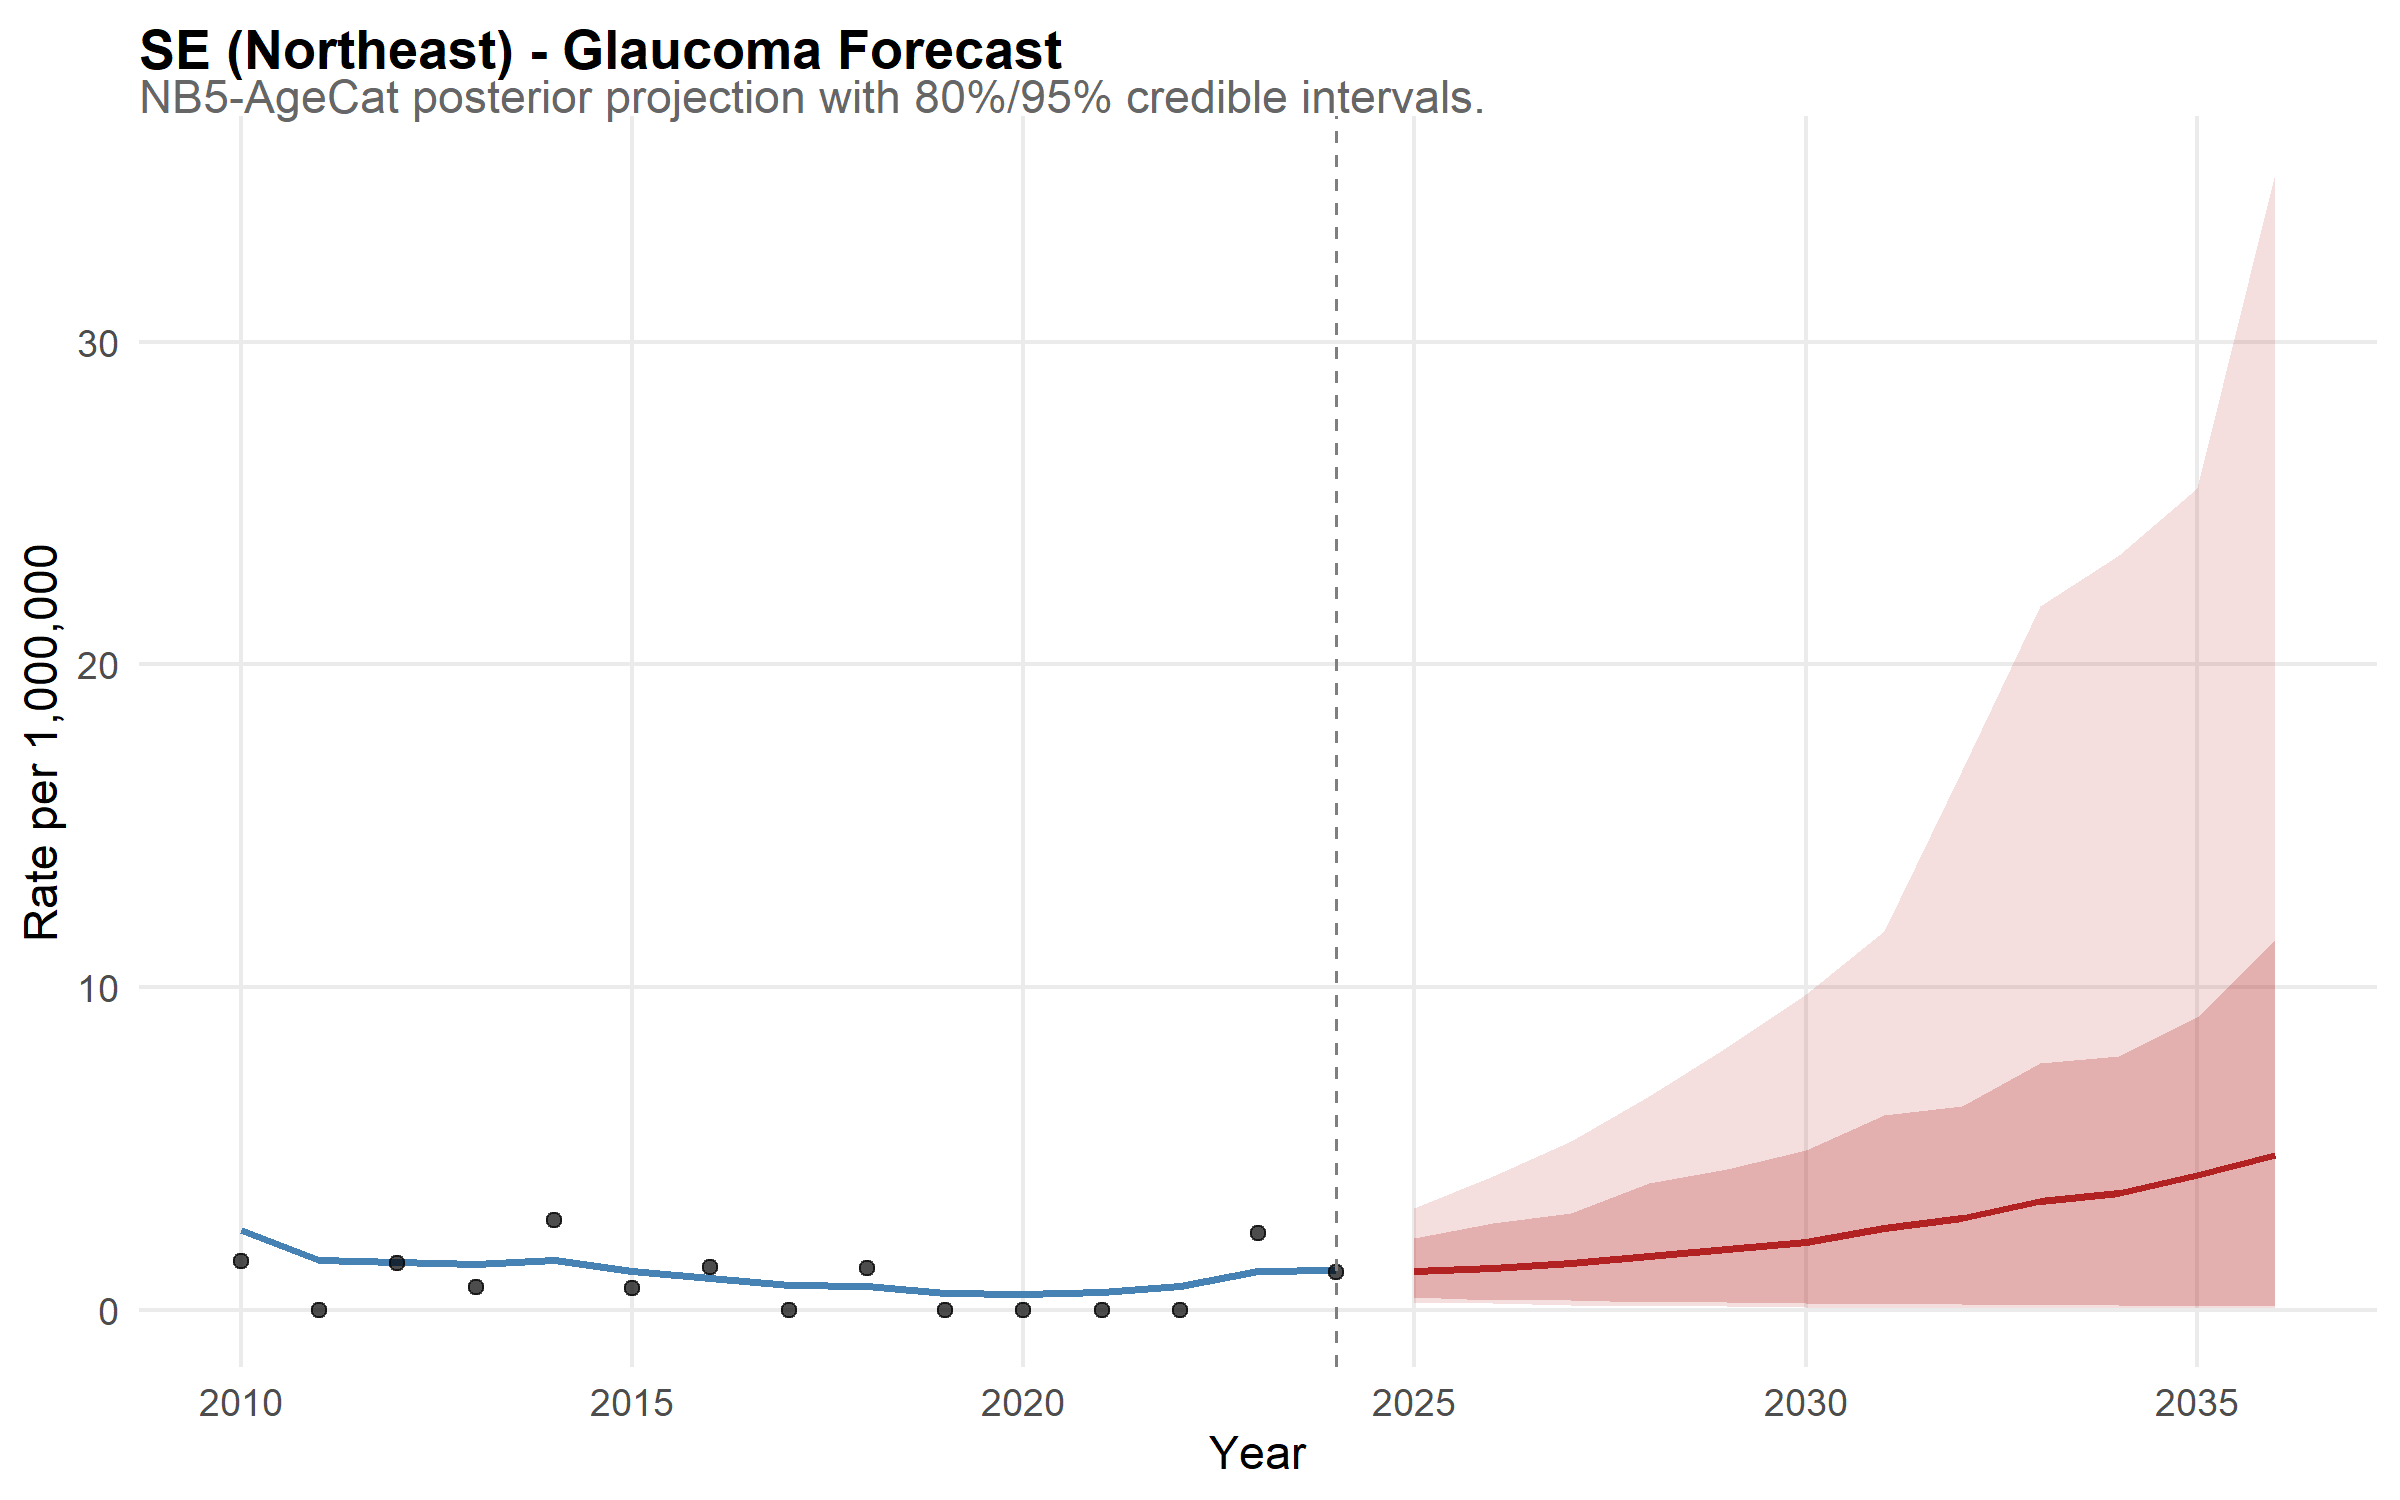

Data behind this chart, as committed beside it:
state, year, disease, mean_rate, lower_95, upper_95, lower_80, upper_80, is_forecast, region, disease_label, state_f, layer, obs_rate
SE, 2010, glaucoma, 2.483, 0.9477, 5.167, 1.285, 3.895, FALSE, Northeast, Glaucoma, SE, model, NA
SE, 2011, glaucoma, 1.547, 0.6765, 3.073, 0.8421, 2.364, FALSE, Northeast, Glaucoma, SE, model, NA
SE, 2012, glaucoma, 1.484, 0.6177, 2.993, 0.7982, 2.285, FALSE, Northeast, Glaucoma, SE, model, NA
SE, 2013, glaucoma, 1.426, 0.5555, 2.884, 0.7052, 2.244, FALSE, Northeast, Glaucoma, SE, model, NA
SE, 2014, glaucoma, 1.55, 0.6418, 3.196, 0.8444, 2.399, FALSE, Northeast, Glaucoma, SE, model, NA
SE, 2015, glaucoma, 1.196, 0.4479, 2.533, 0.6154, 1.868, FALSE, Northeast, Glaucoma, SE, model, NA
SE, 2016, glaucoma, 0.9867, 0.3734, 1.944, 0.5239, 1.523, FALSE, Northeast, Glaucoma, SE, model, NA
SE, 2017, glaucoma, 0.7826, 0.2535, 1.712, 0.3774, 1.257, FALSE, Northeast, Glaucoma, SE, model, NA
SE, 2018, glaucoma, 0.7245, 0.2362, 1.575, 0.3305, 1.188, FALSE, Northeast, Glaucoma, SE, model, NA
SE, 2019, glaucoma, 0.5381, 0.171, 1.131, 0.2541, 0.8719, FALSE, Northeast, Glaucoma, SE, model, NA
SE, 2020, glaucoma, 0.4995, 0.1504, 1.077, 0.2164, 0.8225, FALSE, Northeast, Glaucoma, SE, model, NA
SE, 2021, glaucoma, 0.5641, 0.1776, 1.318, 0.247, 0.9464, FALSE, Northeast, Glaucoma, SE, model, NA
SE, 2022, glaucoma, 0.7249, 0.2285, 1.653, 0.3461, 1.232, FALSE, Northeast, Glaucoma, SE, model, NA
SE, 2023, glaucoma, 1.198, 0.4408, 2.375, 0.5957, 1.891, FALSE, Northeast, Glaucoma, SE, model, NA
SE, 2024, glaucoma, 1.226, 0.3795, 2.562, 0.5681, 2.004, FALSE, Northeast, Glaucoma, SE, model, NA
SE, 2025, glaucoma, 1.19, 0.2052, 3.158, 0.3973, 2.212, TRUE, Northeast, Glaucoma, SE, model, NA
SE, 2026, glaucoma, 1.31, 0.2027, 4.145, 0.3061, 2.679, TRUE, Northeast, Glaucoma, SE, model, NA
SE, 2027, glaucoma, 1.463, 0.1445, 5.234, 0.2923, 2.993, TRUE, Northeast, Glaucoma, SE, model, NA
SE, 2028, glaucoma, 1.683, 0.1053, 6.64, 0.2566, 3.927, TRUE, Northeast, Glaucoma, SE, model, NA
SE, 2029, glaucoma, 1.882, 0.1078, 8.139, 0.2305, 4.363, TRUE, Northeast, Glaucoma, SE, model, NA
SE, 2030, glaucoma, 2.09, 0.09667, 9.777, 0.2003, 4.947, TRUE, Northeast, Glaucoma, SE, model, NA
SE, 2031, glaucoma, 2.535, 0.07236, 11.74, 0.1963, 6.043, TRUE, Northeast, Glaucoma, SE, model, NA
SE, 2032, glaucoma, 2.842, 0.06118, 16.72, 0.1858, 6.318, TRUE, Northeast, Glaucoma, SE, model, NA
SE, 2033, glaucoma, 3.366, 0.05756, 21.82, 0.1566, 7.661, TRUE, Northeast, Glaucoma, SE, model, NA
SE, 2034, glaucoma, 3.609, 0.0552, 23.39, 0.1407, 7.873, TRUE, Northeast, Glaucoma, SE, model, NA
SE, 2035, glaucoma, 4.169, 0.04255, 25.46, 0.1246, 9.063, TRUE, Northeast, Glaucoma, SE, model, NA
SE, 2036, glaucoma, 4.786, 0.04643, 35.22, 0.1349, 11.46, TRUE, Northeast, Glaucoma, SE, model, NA
SE, 2010, NA, NA, NA, NA, NA, NA, NA, NA, NA, NA, observed, 1.507
SE, 2011, NA, NA, NA, NA, NA, NA, NA, NA, NA, NA, observed, 0
SE, 2012, NA, NA, NA, NA, NA, NA, NA, NA, NA, NA, observed, 1.445
SE, 2013, NA, NA, NA, NA, NA, NA, NA, NA, NA, NA, observed, 0.7084
SE, 2014, NA, NA, NA, NA, NA, NA, NA, NA, NA, NA, observed, 2.778
SE, 2015, NA, NA, NA, NA, NA, NA, NA, NA, NA, NA, observed, 0.6809
SE, 2016, NA, NA, NA, NA, NA, NA, NA, NA, NA, NA, observed, 1.335
SE, 2017, NA, NA, NA, NA, NA, NA, NA, NA, NA, NA, observed, 0
SE, 2018, NA, NA, NA, NA, NA, NA, NA, NA, NA, NA, observed, 1.285
SE, 2019, NA, NA, NA, NA, NA, NA, NA, NA, NA, NA, observed, 0
SE, 2020, NA, NA, NA, NA, NA, NA, NA, NA, NA, NA, observed, 0
SE, 2021, NA, NA, NA, NA, NA, NA, NA, NA, NA, NA, observed, 0
SE, 2022, NA, NA, NA, NA, NA, NA, NA, NA, NA, NA, observed, 0
SE, 2023, NA, NA, NA, NA, NA, NA, NA, NA, NA, NA, observed, 2.377
SE, 2024, NA, NA, NA, NA, NA, NA, NA, NA, NA, NA, observed, 1.174
